Dataset: RBC_database (GitHub, MontpellierRessourcesImagerie/mri-workshop-machine-learning). Classes: bad red blood cell, good red blood cell.

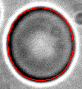
Label: good red blood cell

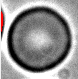
Label: bad red blood cell

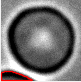
Label: bad red blood cell

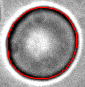
Label: good red blood cell

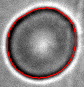
Label: good red blood cell

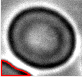
Label: bad red blood cell
